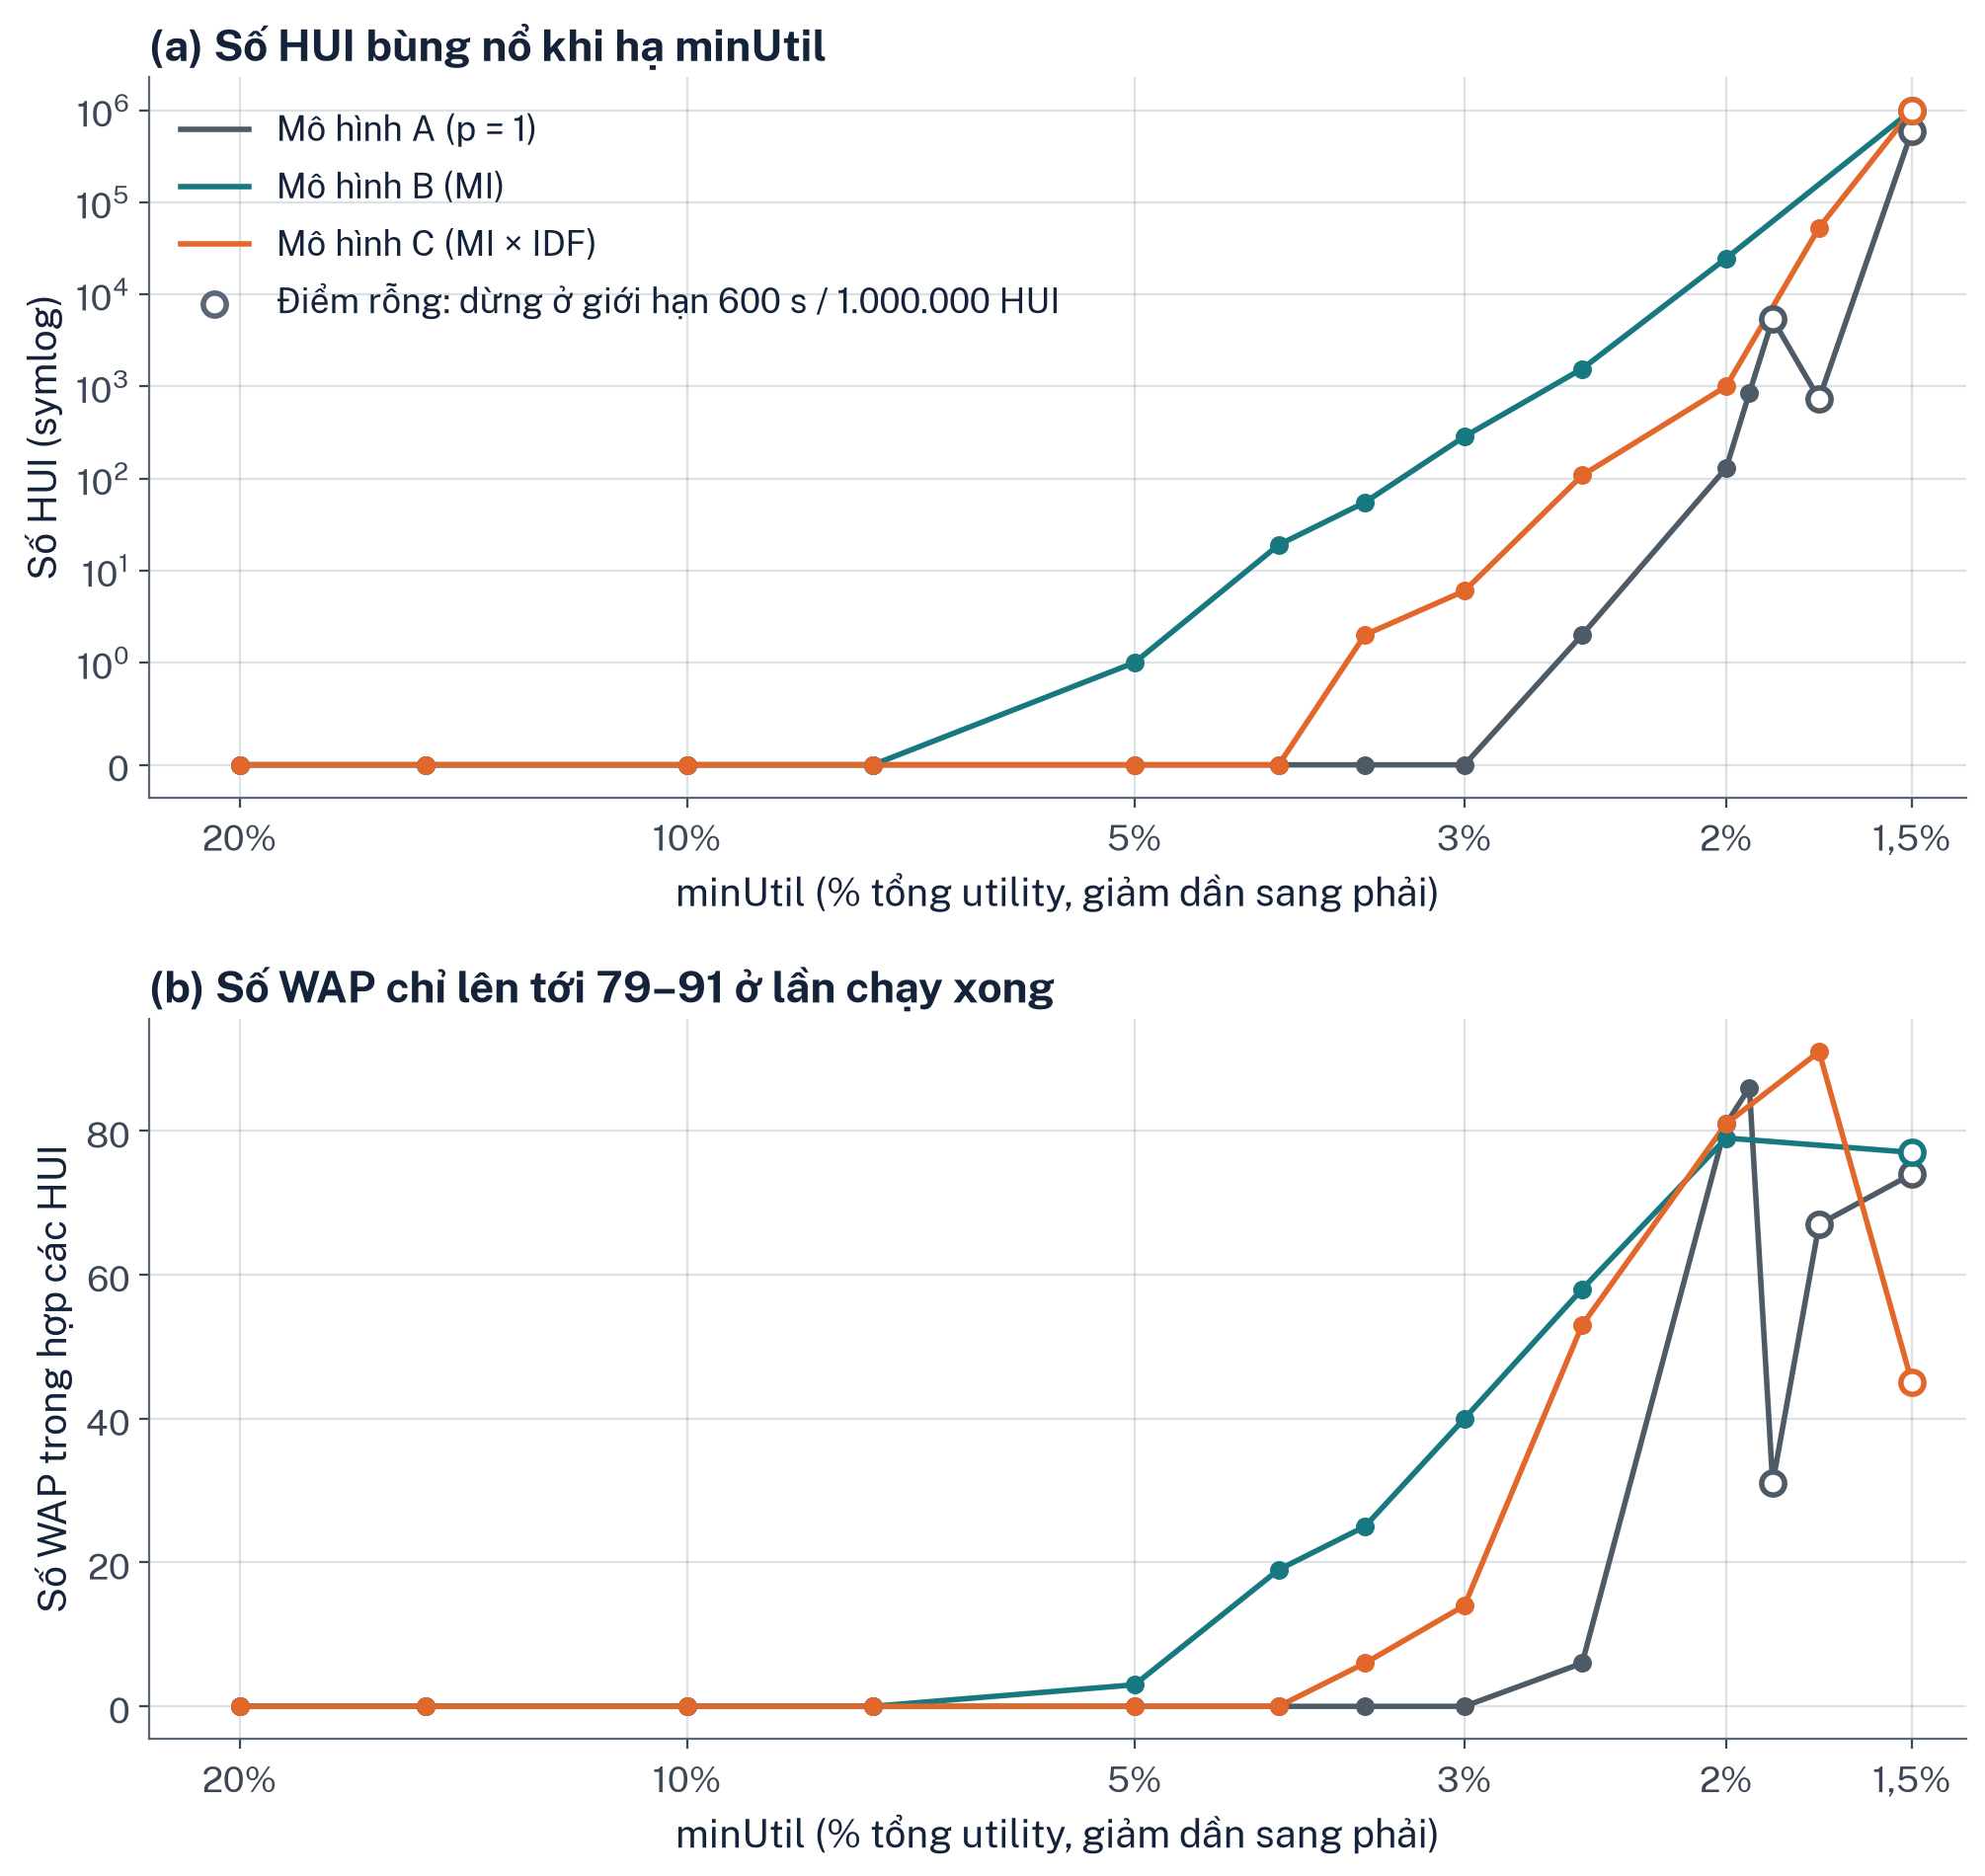

Source data for this figure (header and first rows):
utility_model, rel_minutil_pct, status, n_huis, unique_waps_in_huis
A_signal, 20.0, COMPLETED, 0, 0
A_signal, 15.0, COMPLETED, 0, 0
A_signal, 10.0, COMPLETED, 0, 0
A_signal, 7.5, COMPLETED, 0, 0
A_signal, 5.0, COMPLETED, 0, 0
A_signal, 4.0, COMPLETED, 0, 0
A_signal, 3.5, COMPLETED, 0, 0
A_signal, 3.0, COMPLETED, 0, 0
A_signal, 2.5, COMPLETED, 2, 6
A_signal, 2.0, COMPLETED, 130, 81
A_signal, 1.929, COMPLETED, 853, 86
A_signal, 1.861, ABORTED_RESOURCE_LIMIT, 5372, 31
A_signal, 1.732, ABORTED_RESOURCE_LIMIT, 731, 67
A_signal, 1.5, ABORTED_RESOURCE_LIMIT, 593823, 74
B_discriminative, 20.0, COMPLETED, 0, 0
B_discriminative, 15.0, COMPLETED, 0, 0
B_discriminative, 10.0, COMPLETED, 0, 0
B_discriminative, 7.5, COMPLETED, 0, 0
B_discriminative, 5.0, COMPLETED, 1, 3
B_discriminative, 4.0, COMPLETED, 19, 19
B_discriminative, 3.5, COMPLETED, 55, 25
B_discriminative, 3.0, COMPLETED, 285, 40
B_discriminative, 2.5, COMPLETED, 1552, 58
B_discriminative, 2.0, COMPLETED, 24621, 79
B_discriminative, 1.5, ABORTED_RESOURCE_LIMIT, 1000001, 77
C_rare_discriminative, 20.0, COMPLETED, 0, 0
C_rare_discriminative, 15.0, COMPLETED, 0, 0
C_rare_discriminative, 10.0, COMPLETED, 0, 0
C_rare_discriminative, 7.5, COMPLETED, 0, 0
C_rare_discriminative, 5.0, COMPLETED, 0, 0
C_rare_discriminative, 4.0, COMPLETED, 0, 0
C_rare_discriminative, 3.5, COMPLETED, 2, 6
C_rare_discriminative, 3.0, COMPLETED, 6, 14
C_rare_discriminative, 2.5, COMPLETED, 108, 53
C_rare_discriminative, 2.0, COMPLETED, 1001, 81
C_rare_discriminative, 1.732, COMPLETED, 52902, 91
C_rare_discriminative, 1.5, ABORTED_RESOURCE_LIMIT, 1000001, 45
